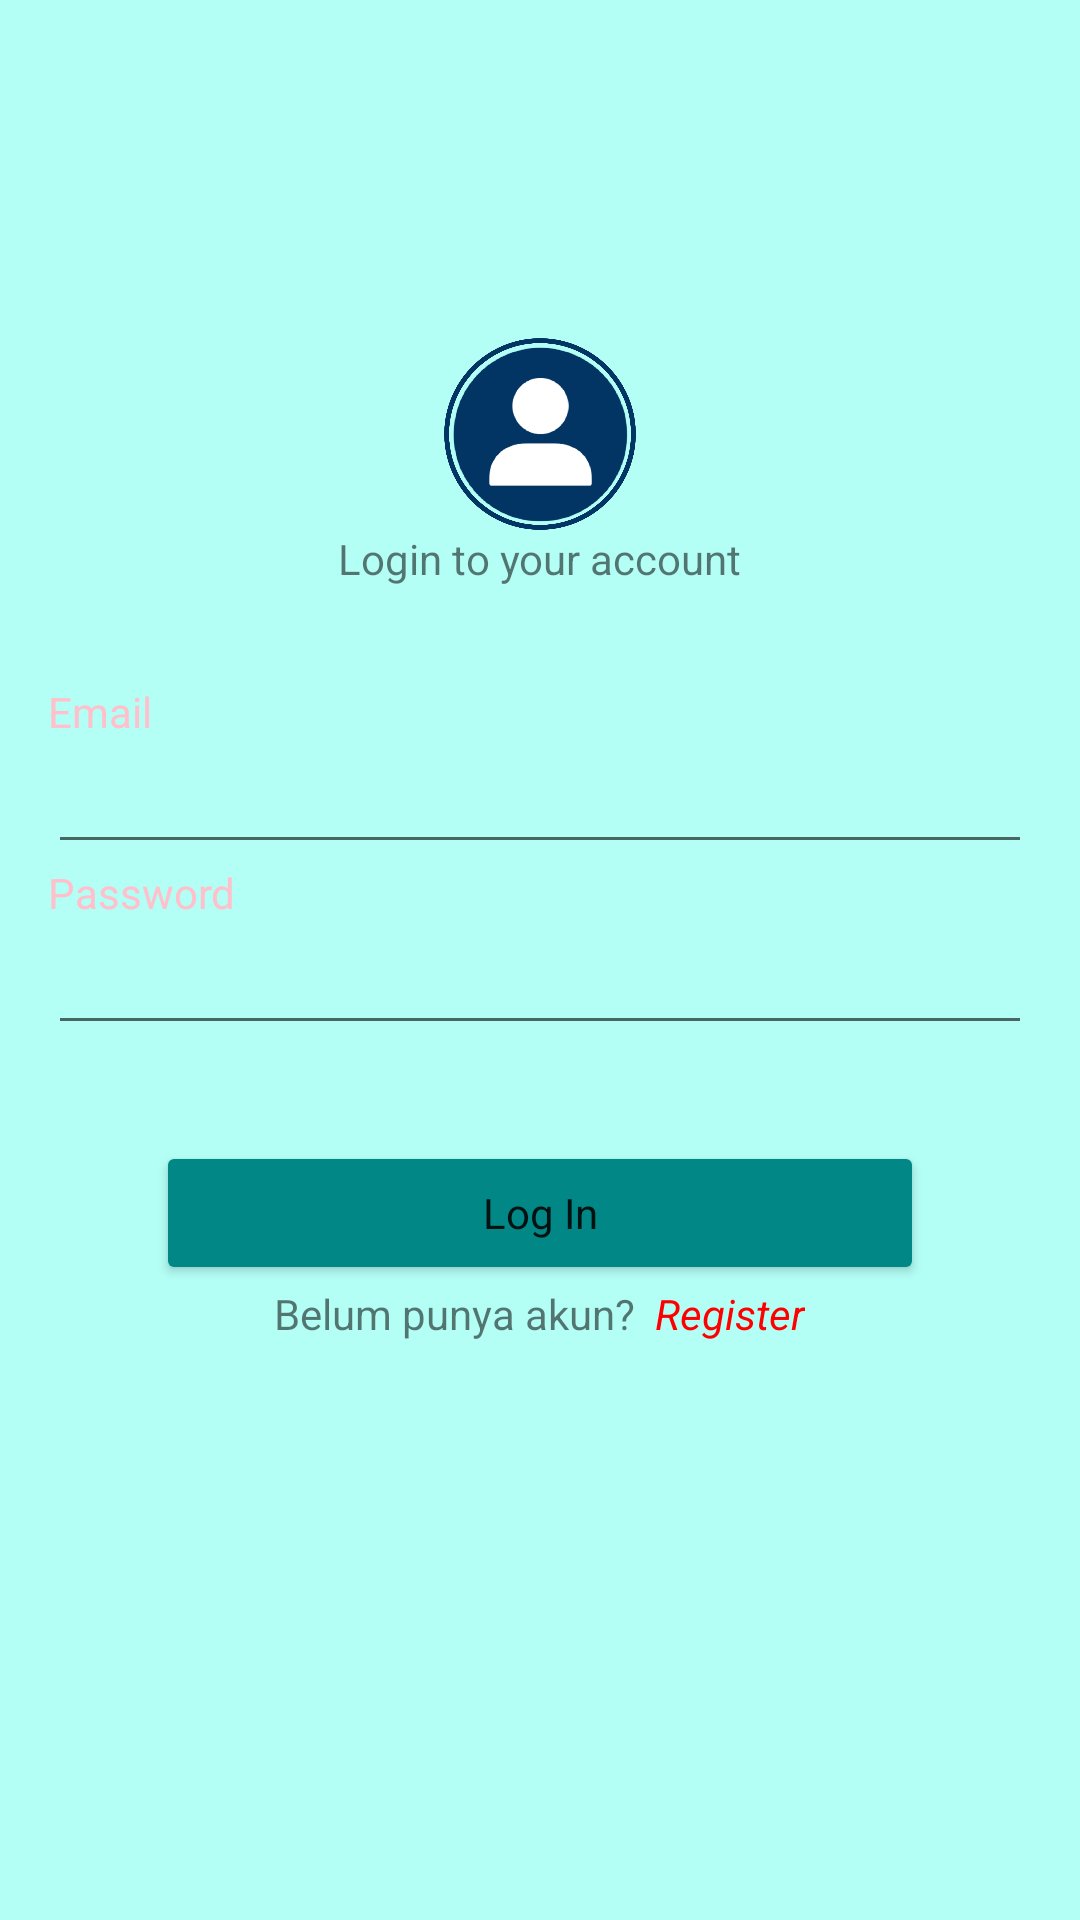

Android layout source for this screen:
<!-- AndroidManifest.xml: application theme Theme.Lifenote -->
<!-- res/layout/activity_login_page.xml -->
<?xml version="1.0" encoding="utf-8"?>
<androidx.constraintlayout.widget.ConstraintLayout xmlns:android="http://schemas.android.com/apk/res/android"
    xmlns:app="http://schemas.android.com/apk/res-auto"
    xmlns:tools="http://schemas.android.com/tools"
    android:layout_width="match_parent"
    android:layout_height="match_parent"
    android:background="@color/default_bg"
    tools:context=".activity.LoginPage">

    <ScrollView
        android:layout_width="match_parent"
        android:layout_height="wrap_content"
        app:layout_constraintBottom_toBottomOf="parent"
        app:layout_constraintTop_toTopOf="parent">

        <LinearLayout
            android:layout_width="match_parent"
            android:layout_height="wrap_content"
            android:layout_margin="16dp"
            android:orientation="vertical">

            <ImageView
                android:layout_width="64dp"
                android:layout_height="64dp"
                android:layout_gravity="center_horizontal"
                android:src="@drawable/icon_user" />

            <TextView
                android:layout_width="wrap_content"
                android:layout_height="wrap_content"
                android:layout_gravity="center_horizontal"
                android:layout_marginBottom="32dp"
                android:text="Login to your account" />

            <TextView
                android:layout_width="match_parent"
                android:layout_height="wrap_content"
                android:text="Email"
                android:textColor="@color/merah_jambu" />

            <EditText
                android:id="@+id/et_email"
                android:layout_width="match_parent"
                android:layout_height="wrap_content" />

            <TextView
                android:layout_width="match_parent"
                android:layout_height="wrap_content"
                android:text="Password"
                android:textColor="@color/merah_jambu" />

            <EditText
                android:id="@+id/et_password"
                android:layout_width="match_parent"
                android:inputType="textPassword"
                android:layout_height="wrap_content" />

            <Button
                style="@style/buttonstyle1"
                android:id="@+id/btn_login"
                android:layout_width="256dp"
                android:layout_height="wrap_content"
                android:layout_gravity="center"
                android:layout_marginTop="32dp"
                android:text="Log In"
                android:backgroundTint="@color/teal_700"/>

            <LinearLayout
                android:layout_width="match_parent"
                android:layout_height="wrap_content"
                android:gravity="center_horizontal"
                android:orientation="horizontal">

                <TextView
                    android:layout_width="wrap_content"
                    android:layout_height="wrap_content"
                    android:layout_gravity="center"
                    android:text="Belum punya akun? " />

                <TextView
                    android:id="@+id/btn_to_page_register"
                    android:layout_width="wrap_content"
                    android:layout_height="wrap_content"
                    android:layout_gravity="center"
                    android:text=" Register"
                    android:textColor="@color/red"
                    android:textStyle="italic" />
            </LinearLayout>

            <ProgressBar
                android:layout_marginTop="32dp"
                android:layout_gravity="center_horizontal"
                android:id="@+id/progressbar_login"
                style="?android:attr/progressBarStyle"
                android:layout_width="wrap_content"
                android:layout_height="wrap_content"
                android:visibility="invisible"/>
        </LinearLayout>
    </ScrollView>

</androidx.constraintlayout.widget.ConstraintLayout>
<!-- resources referenced by this layout -->
<resources>
  <color name="default_bg">#B3FFF6</color>
  <color name="merah_jambu">#FFC0CB</color>
  <color name="red">#FF0000</color>
  <color name="teal_700">#FF018786</color>
  <!-- drawable icon_user: png bitmap (drawable, 53897 bytes) -->
  <style name="buttonstyle1" parent="Theme.AppCompat.Light">
          <item name="colorControlHighlight">@color/teal_200</item>
          <item name="colorButtonNormal">@color/teal_700</item>
      </style>
  <style name="Theme.Lifenote" parent="Theme.MaterialComponents.DayNight.DarkActionBar">
          
          <item name="colorPrimary">@color/purple_500</item>
          <item name="colorPrimaryVariant">@color/purple_700</item>
          <item name="colorOnPrimary">@color/white</item>
          
          <item name="colorSecondary">@color/teal_200</item>
          <item name="colorSecondaryVariant">@color/teal_700</item>
          <item name="colorOnSecondary">@color/black</item>
          
          <item name="android:statusBarColor" tools:targetApi="l">?attr/colorPrimaryVariant</item>
          
      </style>
  <color name="teal_200">#FF03DAC5</color>
  <color name="purple_500">#FF018786</color>
  <color name="purple_700">#FF018786</color>
  <color name="white">#FFFFFFFF</color>
  <color name="black">#FF000000</color>
</resources>
